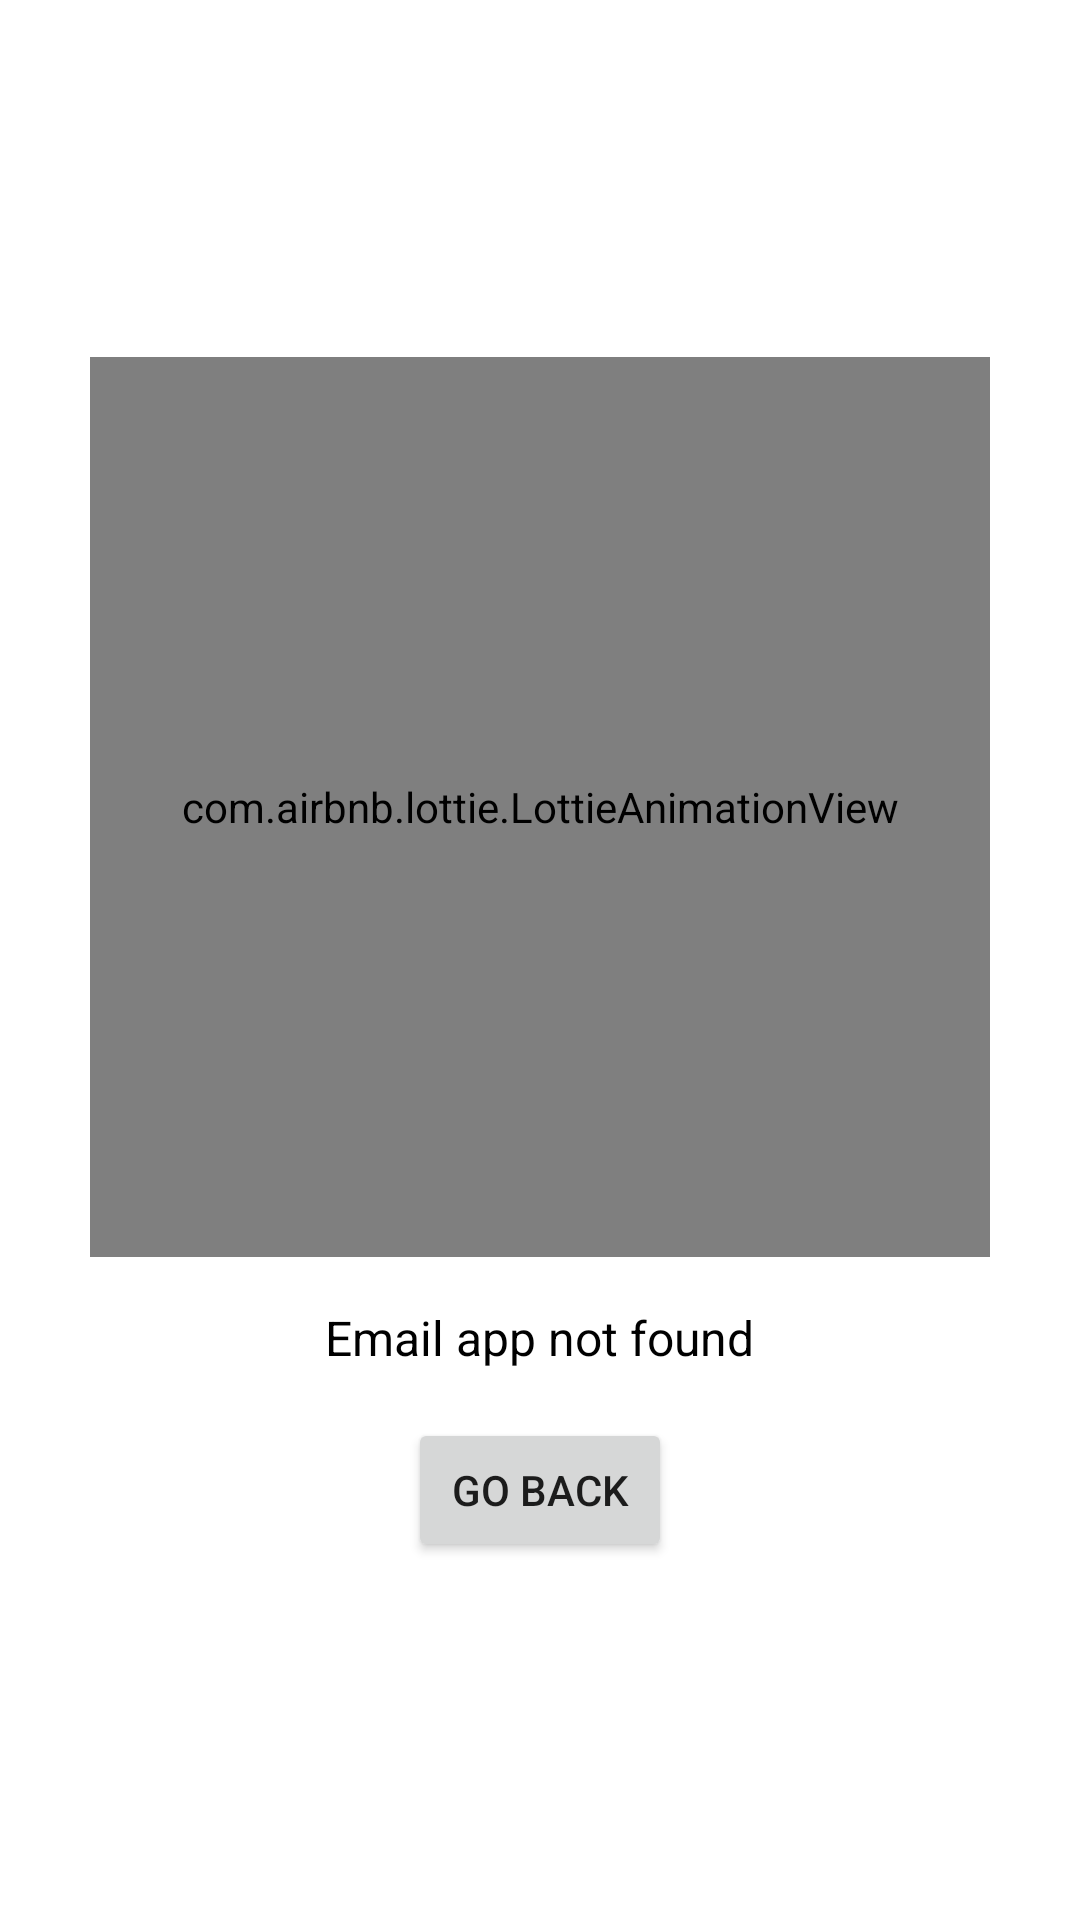

The Android layout XML behind this screen, and the referenced resources:
<!-- AndroidManifest.xml: application theme Theme.QRcodePro -->
<!-- res/layout/fragment_email1.xml -->
<?xml version="1.0" encoding="utf-8"?>
<FrameLayout xmlns:android="http://schemas.android.com/apk/res/android"
    xmlns:tools="http://schemas.android.com/tools"
    xmlns:app="http://schemas.android.com/apk/res-auto"
    android:layout_width="match_parent"
    android:layout_height="match_parent"
    tools:context=".ui.contact_us.Email1Fragment">

    
    <LinearLayout
        android:layout_width="match_parent"
        android:layout_height="match_parent"
        android:orientation="vertical"
        android:gravity="center"
        android:padding="16dp">

        
        <com.airbnb.lottie.LottieAnimationView
            android:id="@+id/animationView"
            android:layout_width="300dp"
            android:layout_height="300dp"
            app:lottie_url="https://lottie.host/3c97fa71-5fbb-4c57-903e-636321d8388e/OobWtxmveZ.lottie"
            app:lottie_autoPlay="true"
            app:lottie_loop="true"
            android:layout_marginBottom="16dp" /> 

        
        <TextView
            android:id="@+id/emailAppNotFoundMessage"
            android:layout_width="wrap_content"
            android:layout_height="wrap_content"
            android:text="Email app not found"
            android:textSize="16sp"
            android:textColor="#000000"
            android:layout_marginBottom="16dp" /> 

        
        <Button
            android:id="@+id/goBackButton"
            android:layout_width="wrap_content"
            android:layout_height="wrap_content"
            android:text="Go Back"
            android:onClick="goBack" />

    </LinearLayout>

</FrameLayout>
<!-- resources referenced by this layout -->
<resources>
  <style name="Theme.QRcodePro" parent="Theme.MaterialComponents.DayNight.DarkActionBar">
          
          <item name="colorPrimary">@color/purple_500</item>
          <item name="colorPrimaryVariant">@color/purple_700</item>
          <item name="colorOnPrimary">@color/white</item>
          
          <item name="colorSecondary">@color/teal_200</item>
          <item name="colorSecondaryVariant">@color/teal_700</item>
          <item name="colorOnSecondary">@color/black</item>
          
          <item name="android:statusBarColor">?attr/colorPrimaryVariant</item>
          
      </style>
  <color name="purple_500">#FF6200EE</color>
  <color name="purple_700">#FF3700B3</color>
  <color name="white">#FFFFFFFF</color>
  <color name="teal_200">#FF03DAC5</color>
  <color name="teal_700">#FF018786</color>
  <color name="black">#FF000000</color>
</resources>
